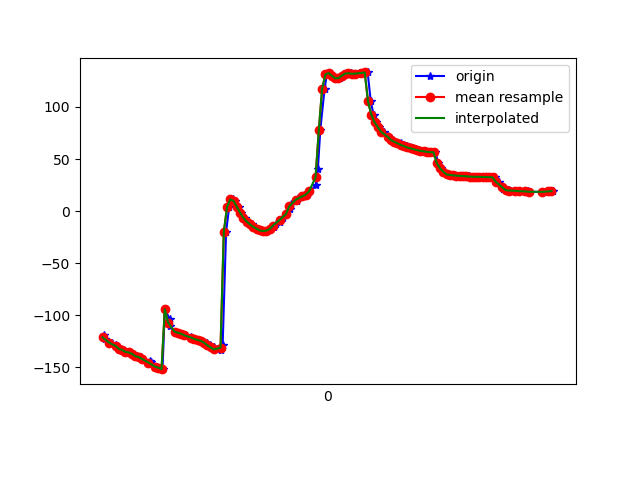

Values plotted in this chart, from the file beside it:
1617848553409, 544196966654176, -119.12635, 19.564005, -53.984818
1617848553413, 544196985884946, -123.2, 23.92, -53.9
1617848553458, 544197005115716, -126.2, 26.92, -53.55
1617848553482, 544197024346486, -128.3, 28.6, -52.85
1617848553483, 544197043577256, -129.3, 29.63, -53.05
1617848553492, 544197062808026, -130.9, 30.78, -52.43
1617848553504, 544197082038796, -132.3, 32.87, -52.57
1617848553526, 544197101269566, -133.3, 33.76, -52.13
1617848553545, 544197120500336, -135.2, 35.17, -50.94
1617848553562, 544197139731106, -135.6, 36.22, -51.14
1617848553584, 544197158961876, -137, 36.95, -50.23
1617848553612, 544197178192646, -139.3, 38.43, -48.67
1617848553637, 544197197423416, -140.1, 38.96, -48.42
1617848553640, 544197216654186, -141.9, 39.47, -47.04
1617848553690, 544197235884956, -144.1, 41.14, -45.66
1617848553694, 544197255115726, -144.9, 41.61, -45.17
1617848553697, 544197274346496, -147, 42.09, -43.53
1617848553730, 544197293577266, -149.2, 43.6, -42.16
1617848553746, 544197312808036, -150.2, 43.89, -41.32
1617848553766, 544197332038806, -151.7, 44.23, -40.16
1617848553780, 544197351269576, -94.25, 37.68, -51.7
1617848553810, 544197370500346, -103.6, 41.6, -45.39
1617848553812, 544197389731116, -110.5, 43.72, -40.14
1617848553840, 544197408961886, -115.8, 44.73, -35.79
1617848553863, 544197428192656, -116.8, 44.62, -34.8
1617848553881, 544197447423426, -117.7, 44.43, -33.82
1617848553903, 544197466654196, -118.8, 44.18, -32.82
1617848553906, 544197485884966, -119.9, 43.92, -31.87
1617848553941, 544197505115736, -120.9, 43.71, -30.98
1617848553943, 544197524346506, -121.8, 43.6, -30.17
1617848553963, 544197543577276, -122.7, 43.56, -29.42
1617848553981, 544197562808046, -123.6, 43.63, -28.64
1617848554000, 544197582038816, -124.6, 44.07, -27.71
1617848554020, 544197601269586, -125.7, 45.2, -26.65
1617848554039, 544197620500356, -127, 47.26, -25.45
1617848554058, 544197639731126, -128.8, 50.5, -24.16
1617848554078, 544197658961896, -130.9, 55.18, -23.32
1617848554096, 544197678192666, -132.7, 61.56, -23.56
1617848554120, 544197697423436, -133.5, 69.48, -25.83
1617848554133, 544197716654206, -128.7, 78.61, -34.61
1617848554154, 544197735884976, -19.9, 75.3, -132.4
1617848554173, 544197755115746, 4.144, 71.74, -163.1
1617848554195, 544197774346516, 11.32, 64.28, -178.5
1617848554211, 544197793577286, 9.701, 56.96, 173.2
1617848554233, 544197812808056, 4.141, 50.07, 169.6
1617848554248, 544197832038826, -1.606, 46.19, 166.4
1617848554269, 544197851269596, -6.502, 45.41, 162.8
1617848554290, 544197870500366, -10.04, 45.92, 159
1617848554311, 544197889731136, -12.74, 46.61, 155.6
1617848554324, 544197908961906, -15.01, 47.06, 153
1617848554347, 544197928192676, -16.98, 46.87, 151.4
1617848554366, 544197947423446, -18.49, 46.21, 150.5
1617848554385, 544197966654216, -19.09, 45.54, 150
1617848554401, 544197985884986, -18.68, 45.13, 149.8
1617848554421, 544198005115756, -17.24, 44.84, 149.8
1617848554447, 544198024346526, -15.13, 44.37, 150.4
1617848554458, 544198043577296, -12.61, 43.52, 151.4
1617848554481, 544198062808066, -10.06, 42.37, 152.9
1617848554499, 544198082038836, -7.045, 41.92, 155.5
1617848554522, 544198101269606, -2.598, 43.45, 159
1617848554546, 544198120500376, 2.486, 47.28, 162.8
... 84 more rows
